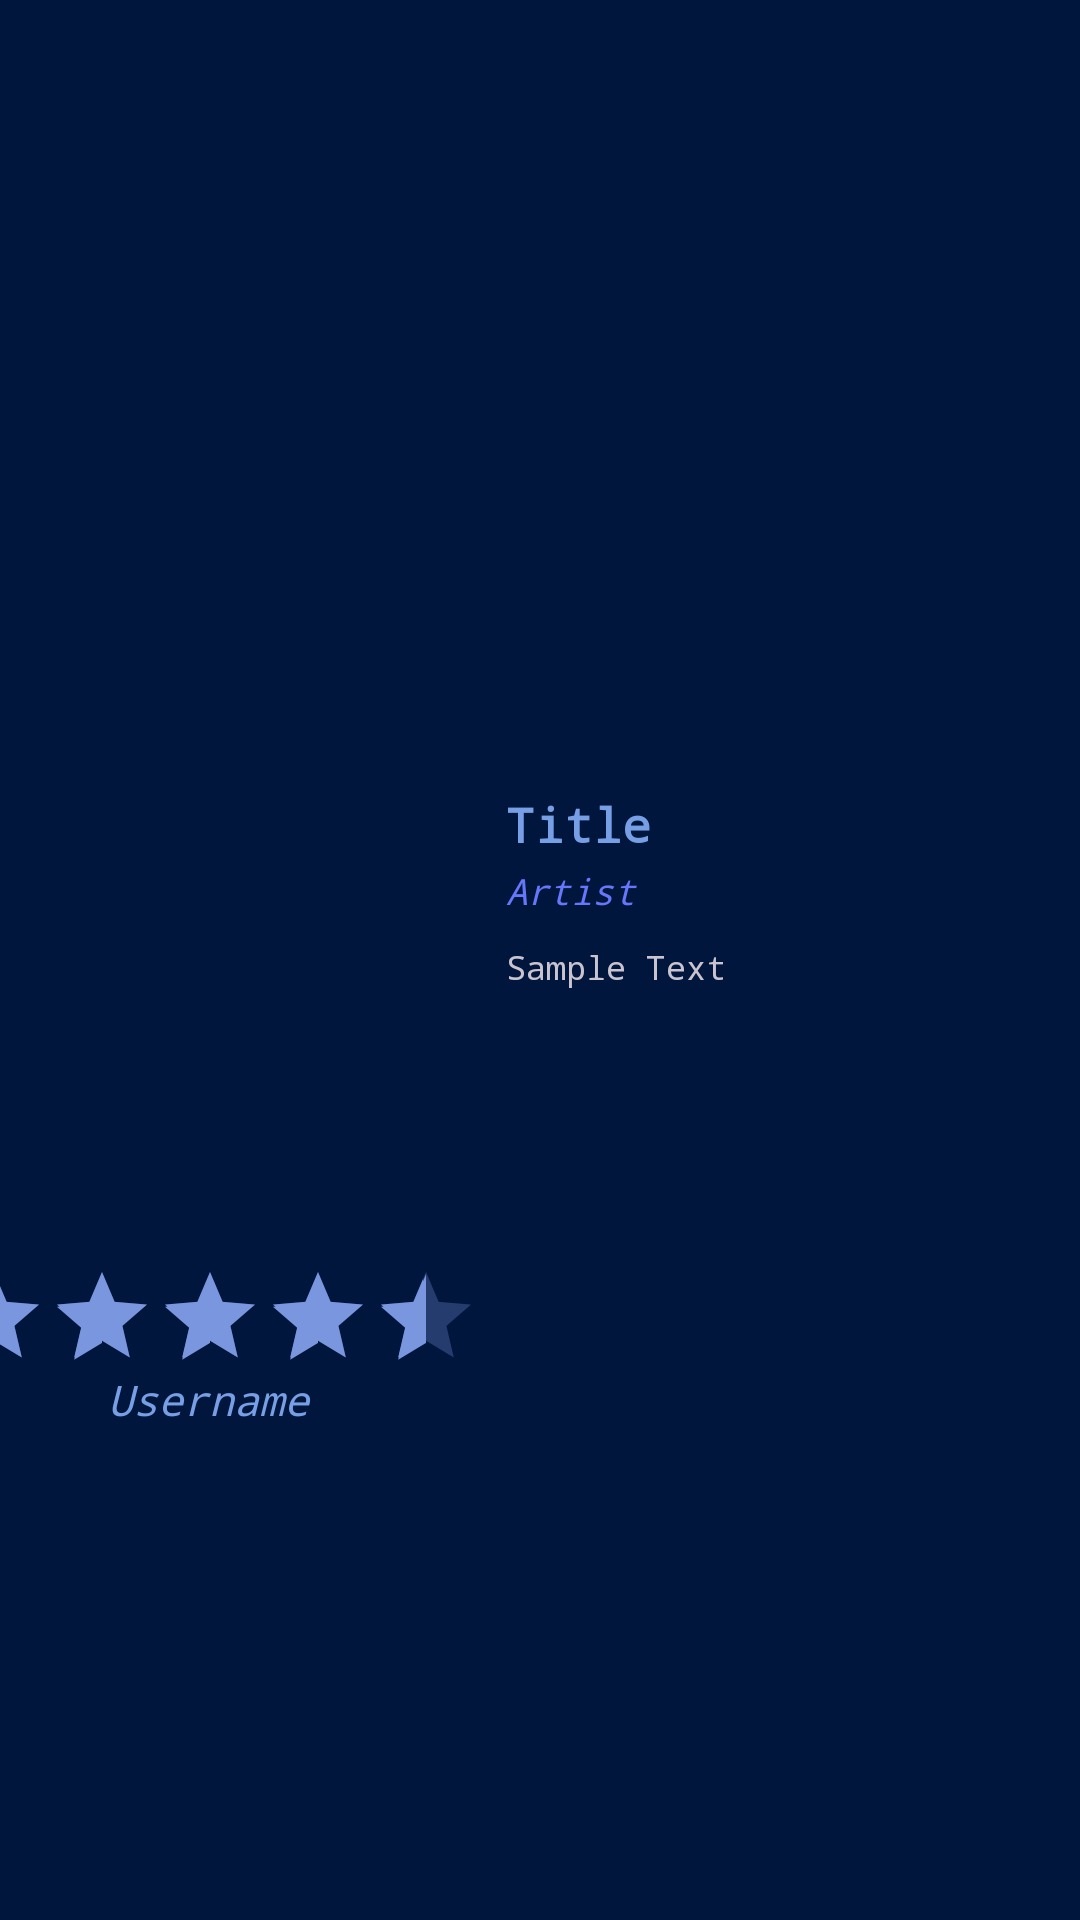

Here is an Android app screen rendered from its layout file. Give the layout XML and the strings, colors and styles it references.
<!-- AndroidManifest.xml: application theme Theme.Dissonance -->
<!-- res/layout/fragment_review.xml -->
<?xml version="1.0" encoding="utf-8"?>
<androidx.constraintlayout.widget.ConstraintLayout xmlns:android="http://schemas.android.com/apk/res/android"
    xmlns:app="http://schemas.android.com/apk/res-auto"
    xmlns:tools="http://schemas.android.com/tools"
    android:layout_width="match_parent"
    android:layout_height="match_parent">

    <FrameLayout
        android:layout_width="401dp"
        android:layout_height="231dp"
        app:layout_constraintBottom_toBottomOf="parent"
        app:layout_constraintEnd_toEndOf="parent"
        app:layout_constraintStart_toStartOf="parent"
        app:layout_constraintTop_toTopOf="parent"
        app:layout_constraintVertical_bias="0.638">

        <LinearLayout
            android:layout_width="match_parent"
            android:layout_height="match_parent"
            android:orientation="horizontal">

            <LinearLayout
                android:layout_width="357dp"
                android:layout_height="match_parent"
                android:layout_weight="1"
                android:orientation="vertical">

                <ImageView
                    android:id="@+id/reviewImage"
                    android:layout_width="match_parent"
                    android:layout_height="160dp"
                    android:paddingHorizontal="15dp"
                    android:paddingVertical="15dp"
                    app:srcCompat="@drawable/album_placeholder" />

                <RatingBar
                    android:id="@+id/ratingBar"
                    style="@style/Widget.AppCompat.RatingBar.Indicator"
                    android:layout_width="match_parent"
                    android:layout_height="wrap_content"
                    android:max="5"
                    android:mirrorForRtl="true"
                    android:padding="0dp"
                    android:rating="4.5"
                    android:stepSize=".5" />

                <TextView
                    android:id="@+id/usernameTextView"
                    android:layout_width="match_parent"
                    android:layout_height="wrap_content"
                    android:text="Username"
                    android:textAlignment="center"
                    android:textColor="#779FE6"
                    android:textStyle="italic" />

            </LinearLayout>

            <LinearLayout
                android:layout_width="match_parent"
                android:layout_height="match_parent"
                android:layout_weight="1"
                android:orientation="vertical">

                <TextView
                    android:id="@+id/reviewTitle"
                    android:layout_width="match_parent"
                    android:layout_height="wrap_content"
                    android:paddingHorizontal="10dp"
                    android:paddingVertical="3dp"
                    android:text="Title"
                    android:textColor="#779FE6"
                    android:textSize="16sp"
                    android:textStyle="bold"
                    android:maxLines="1"/>

                <TextView
                    android:id="@+id/reviewAlbumTitle"
                    android:layout_width="match_parent"
                    android:layout_height="wrap_content"
                    android:paddingHorizontal="10dp"
                    android:paddingVertical="0dp"
                    android:text="Artist"
                    android:textColor="#6577FA"
                    android:textSize="12sp"
                    android:textStyle="italic"
                    android:maxLines="1"/>

                <TextView
                    android:id="@+id/reviewContent"
                    android:layout_width="match_parent"
                    android:layout_height="match_parent"
                    android:paddingHorizontal="10dp"
                    android:paddingVertical="10dp"
                    android:text="Sample Text"
                    android:textSize="11sp" />

            </LinearLayout>
        </LinearLayout>
    </FrameLayout>

</androidx.constraintlayout.widget.ConstraintLayout>
<!-- resources referenced by this layout -->
<resources>
  <style name="Theme.Dissonance" parent="Theme.Material3.Dark.NoActionBar">
          
          <item name="android:fontFamily">monospace</item>
  
          
          <item name="colorPrimary">@color/primary</item>
          <item name="colorPrimaryContainer">@color/tertiary</item>
          <item name="colorSecondary">@color/secondary</item>
  
          
          <item name="android:colorBackground">@color/background</item>
          <item name="colorSurface">@color/background</item>
  
          
          <item name="android:textColorPrimary">@color/text</item>
          <item name="android:textColorSecondary">@color/secondary</item>
  
          
          <item name="android:statusBarColor">@color/primary</item>
          <item name="android:navigationBarColor">@color/primary</item>
  
          
          <item name="colorButtonNormal">@color/secondary</item>
          <item name="android:colorControlHighlight">@color/ui_selection</item>
          <item name="android:colorAccent">@color/tertiary</item>
      </style>
  <color name="primary">#274479</color>
  <color name="tertiary">#556B9D</color>
  <color name="secondary">#7996DE</color>
  <color name="background">#00163D</color>
  <color name="text">#F5F5F5</color>
  <color name="ui_selection">#4DB1F9</color>
</resources>
